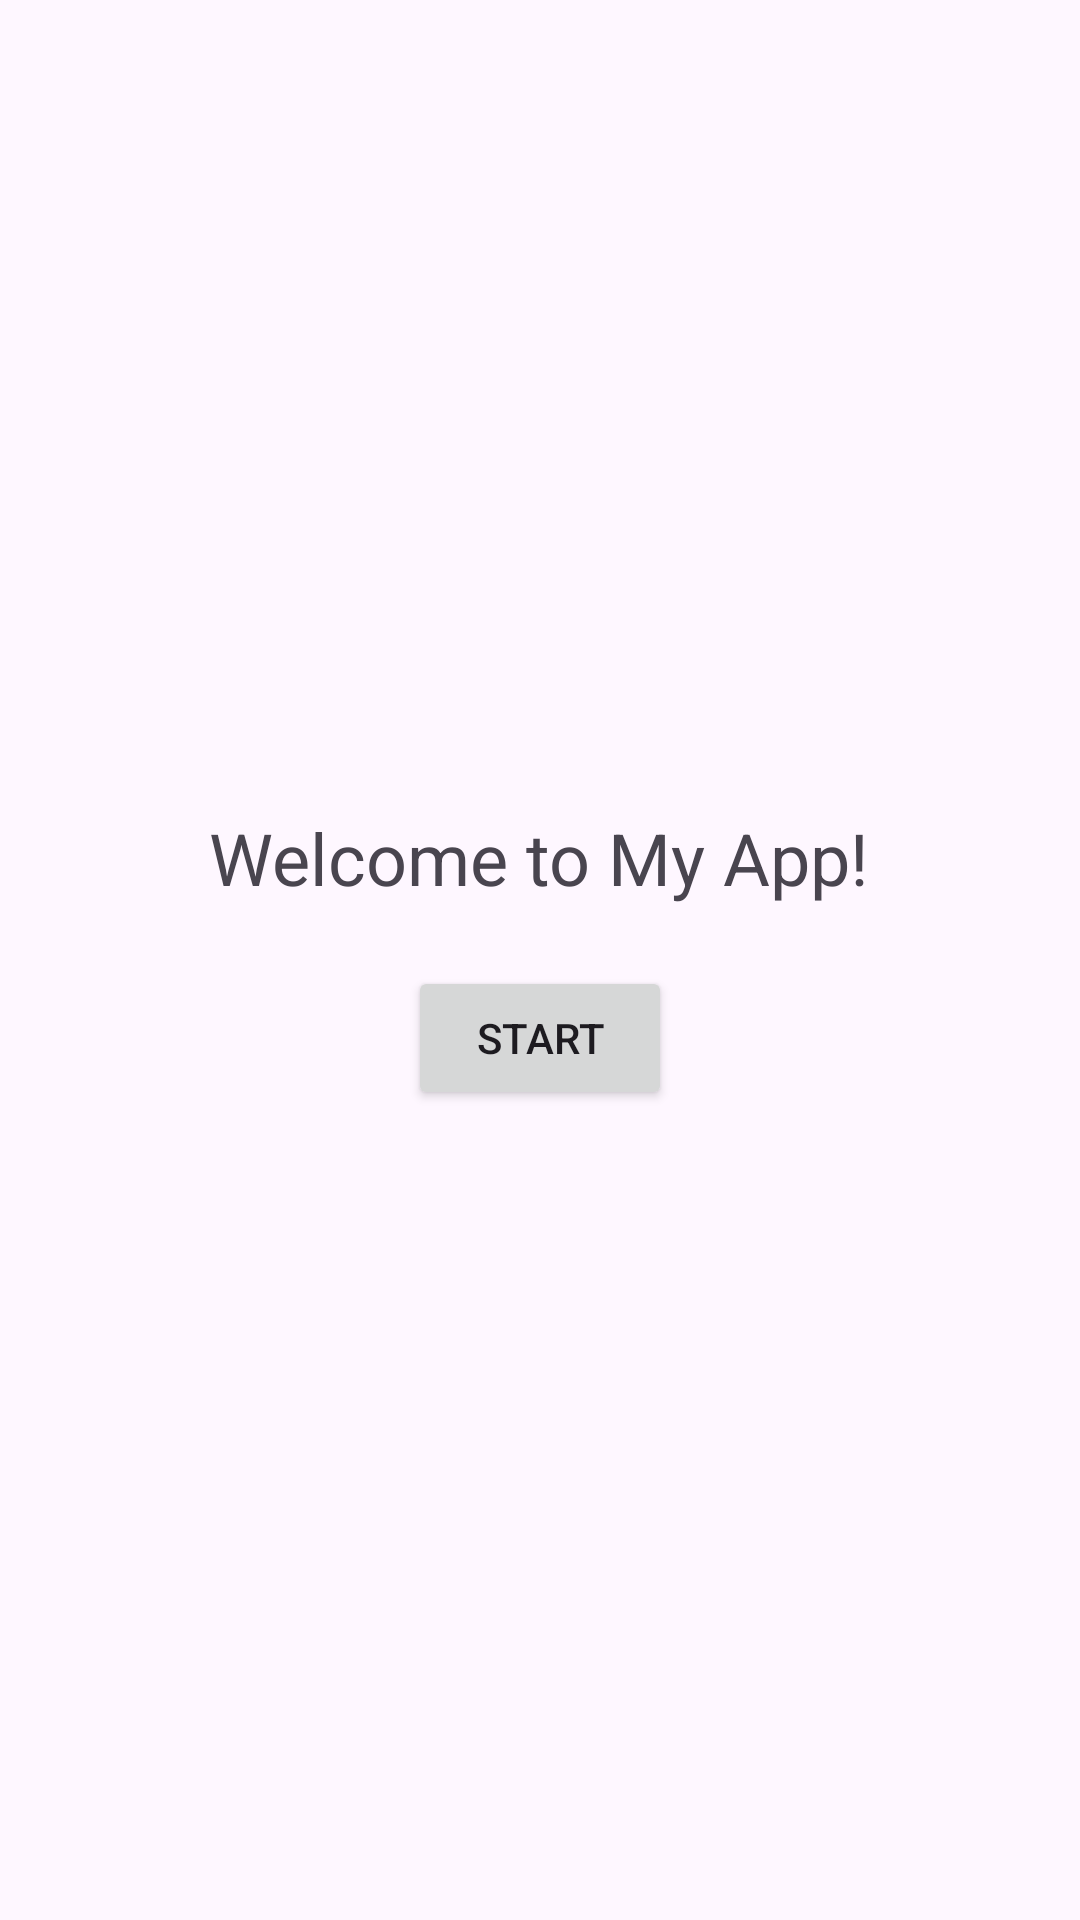

Reconstruct the res/layout file that produces this screen, plus the resources it refers to.
<!-- AndroidManifest.xml: application theme Theme.Loginsignupsession -->
<!-- res/layout/activity_main.xml -->
<?xml version="1.0" encoding="utf-8"?>
<LinearLayout xmlns:android="http://schemas.android.com/apk/res/android"
    android:orientation="vertical"
    android:layout_width="match_parent"
    android:layout_height="match_parent"
    android:gravity="center">

    <TextView
        android:id="@+id/tvWelcome"
        android:text="Welcome to My App!"
        android:textSize="24sp"
        android:layout_width="wrap_content"
        android:layout_height="wrap_content" />

    <Button
        android:id="@+id/btnStart"
        android:text="Start"
        android:layout_width="wrap_content"
        android:layout_height="wrap_content"
        android:layout_marginTop="20dp" />
</LinearLayout>
<!-- resources referenced by this layout -->
<resources>
  <style name="Theme.Loginsignupsession" parent="Base.Theme.Loginsignupsession" />
  <style name="Base.Theme.Loginsignupsession" parent="Theme.Material3.DayNight.NoActionBar">
          
          
      </style>
</resources>
